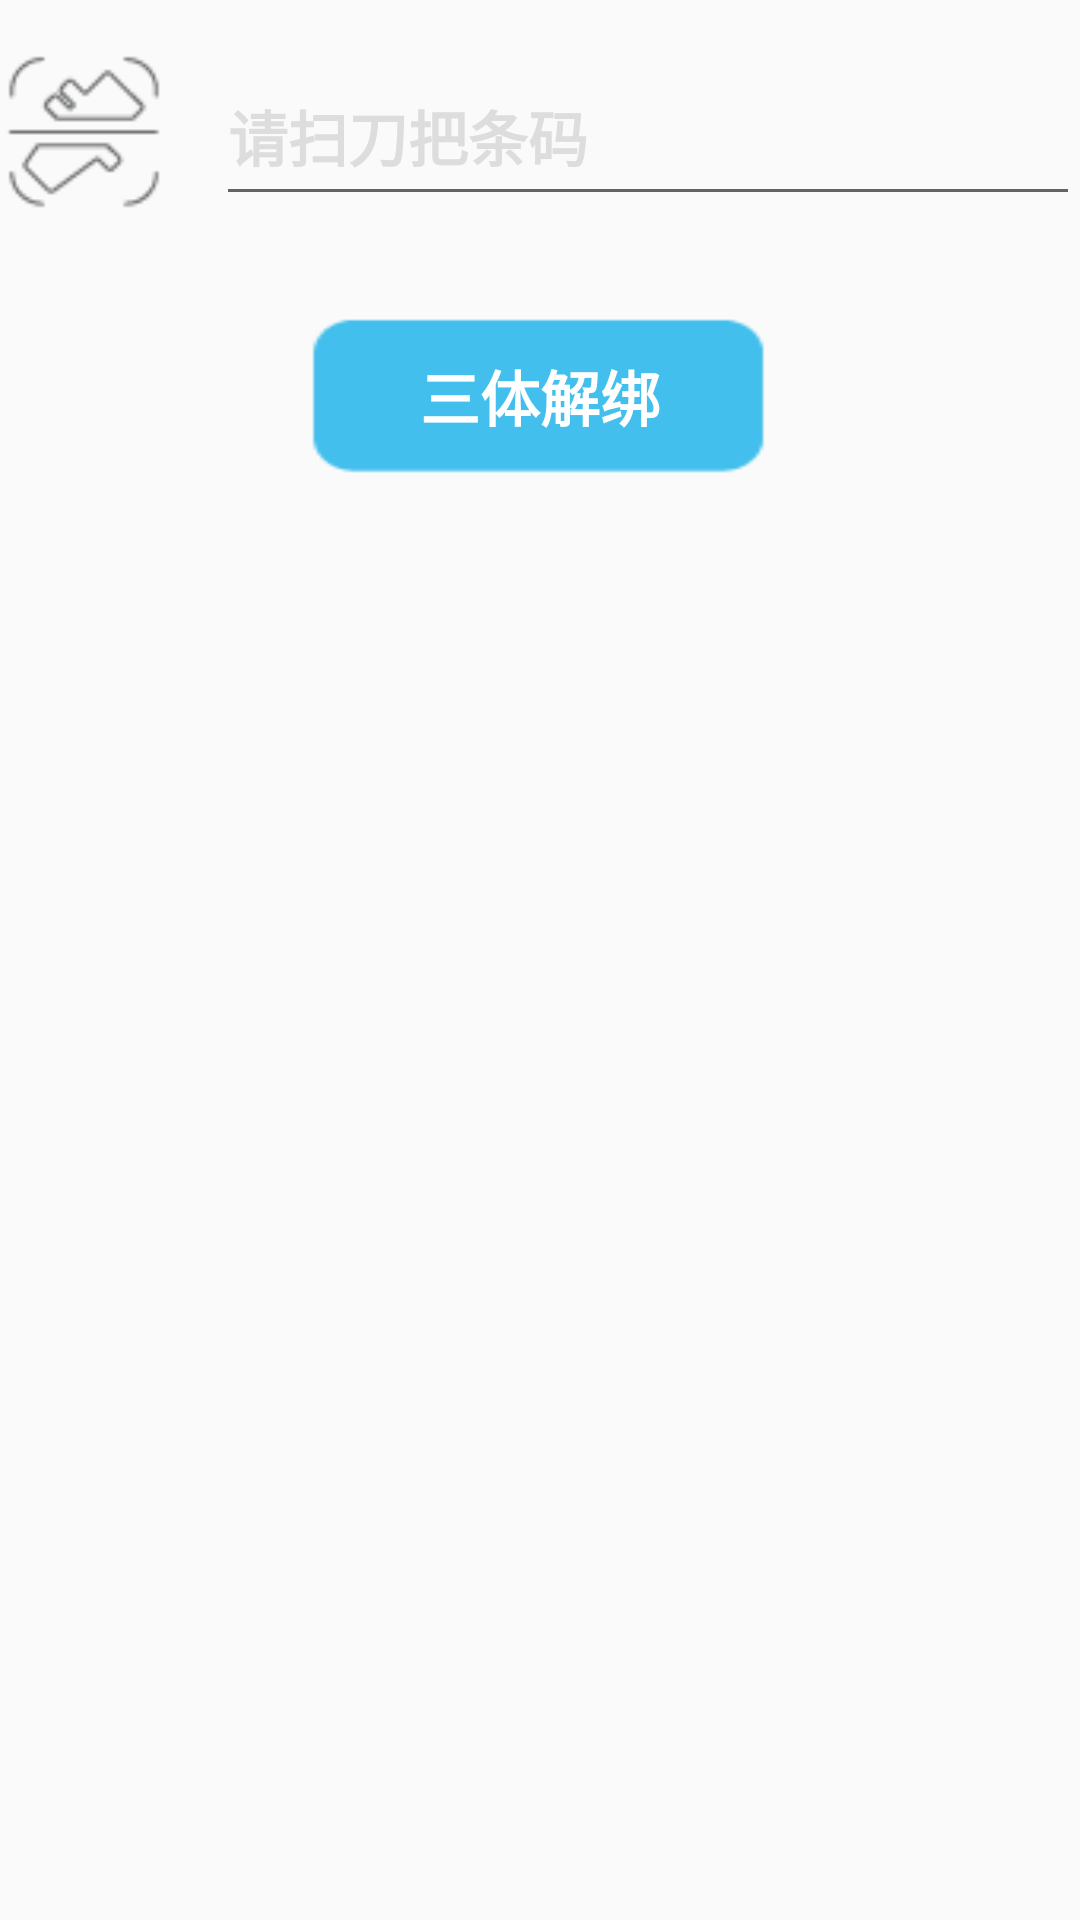

Write the Android layout XML for this screen, with the resource values it uses.
<!-- AndroidManifest.xml: application theme AppTheme -->
<!-- res/layout/fragment_un_binding.xml -->
<RelativeLayout xmlns:android="http://schemas.android.com/apk/res/android"
    xmlns:tools="http://schemas.android.com/tools"
    android:layout_width="match_parent"
    android:layout_height="match_parent"
    tools:context="com.example.fox_04.tooldetection.UnBindingFragment">

    <Button
        android:id="@+id/btn_knife"
        android:layout_width="56dp"
        android:layout_height="56dp"
        android:layout_marginTop="16dp"
        android:background="@drawable/button_cutting_scan" />

    <EditText
        android:id="@+id/text_knife"
        style="@style/barcode_text_style"
        android:layout_marginLeft="16dp"
        android:layout_toRightOf="@+id/btn_knife"
        android:layout_alignBottom="@+id/btn_knife"
        android:focusable="false"
        android:layout_width="match_parent"
        android:layout_height="56dp"
        android:hint="请扫刀把条码" />

    <Button
        android:id="@+id/btn_unbind"
        android:layout_width="160dp"
        android:layout_height="56dp"
        android:layout_marginTop="32dp"
        android:layout_centerHorizontal="true"
        android:layout_below="@+id/btn_knife"
        android:background="@drawable/button_click"
        android:gravity="center"
        android:text="三体解绑"
        android:textColor="@android:color/white"
        android:textSize="20sp"
        android:textStyle="bold"/>

</RelativeLayout>
<!-- resources referenced by this layout -->
<resources>
  <!-- drawable button_click (drawable) -->
  <?xml version="1.0" encoding="utf-8"?>
  <selector xmlns:android="http://schemas.android.com/apk/res/android">
  
      <item android:drawable="@mipmap/button_pressed" android:state_enabled="true"/>
      <item android:drawable="@mipmap/button_normal"  android:state_enabled="false"/>
  
  </selector>
  <!-- drawable button_cutting_scan (drawable) -->
  <?xml version="1.0" encoding="utf-8"?>
  <selector xmlns:android="http://schemas.android.com/apk/res/android">
  
      <item android:drawable="@mipmap/scan_cutting_pressed" android:state_pressed="true"/>
      <item android:drawable="@mipmap/scan_cutting_normal"/>
  
  </selector>
  <style name="barcode_text_style">
  
          
          <item name="android:gravity">center_vertical</item>
          <item name="android:textSize">20sp</item>
          <item name="android:textColor">@color/title_color</item>
          <item name="android:textColorHint">@color/set_gray</item>
          <item name="android:textStyle">bold</item>
      </style>
  <style name="AppTheme" parent="Theme.AppCompat.Light.DarkActionBar">
          
          <item name="colorPrimary">@color/colorPrimary</item>
          <item name="colorPrimaryDark">@color/colorPrimaryDark</item>
          <item name="colorAccent">@color/colorAccent</item>
      </style>
  <color name="title_color">#989898</color>
  <color name="set_gray">#dddddd</color>
  <color name="colorPrimary">#87ceeb</color>
  <color name="colorPrimaryDark">#87ceeb</color>
  <color name="colorAccent">#FF4081</color>
</resources>
